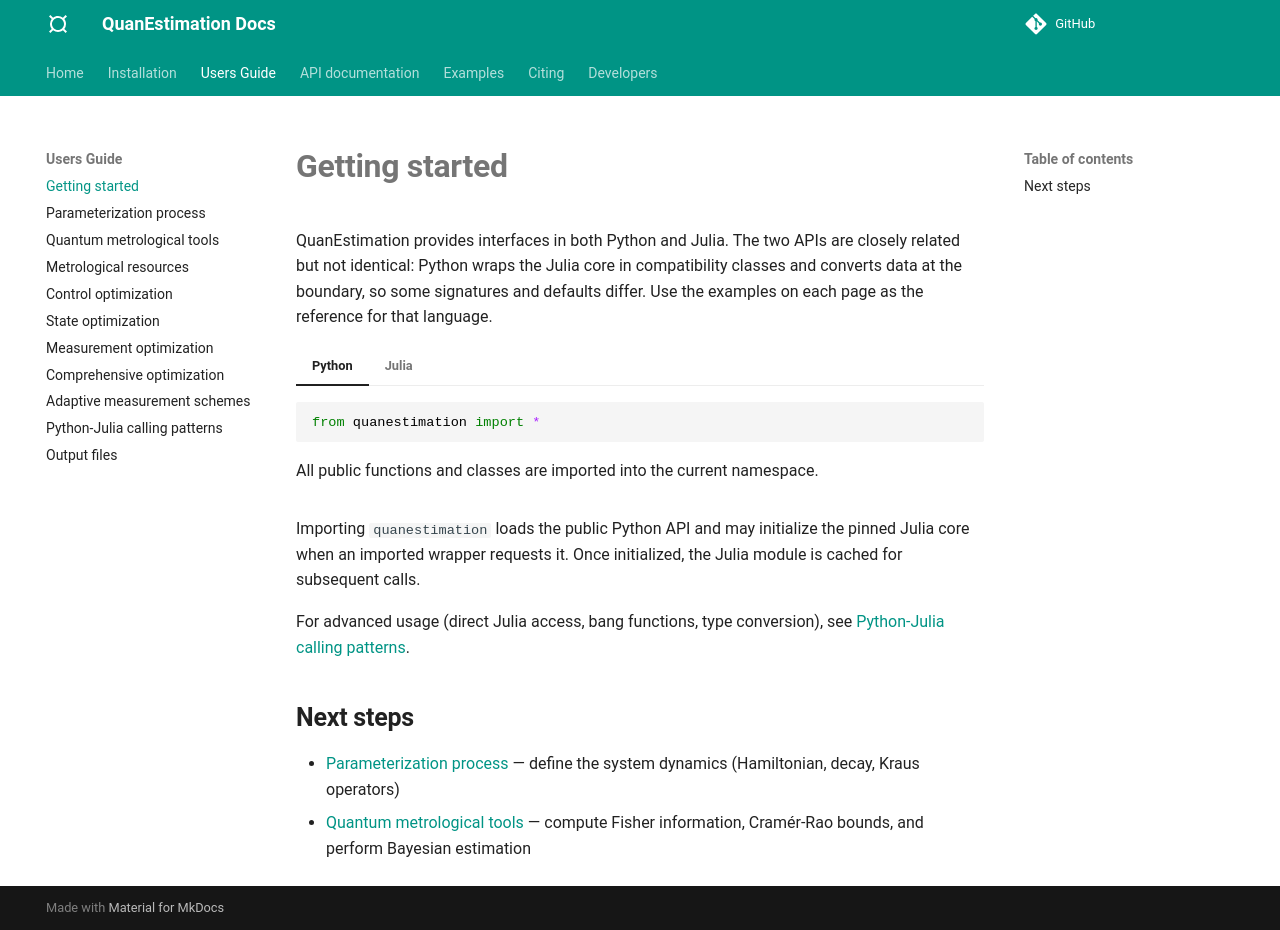

repository: azwphy/QuanEstimation · page: guide/guide_import/index.html · generator: mkdocs

# **Getting started**

QuanEstimation provides interfaces in both Python and Julia. They share the
same API design — function names, parameter order, and defaults are identical
across languages. Use whichever you prefer.

=== "Python"
    ``` py
    from quanestimation import *
    ```
    All public functions and classes are imported into the current namespace.

=== "Julia"
    ``` jl
    using QuanEstimation
    ```

For advanced usage (direct Julia access, bang functions, type conversion),
see [Python-Julia calling patterns](guide_pyju.md).

## **Next steps**

- [Parameterization process](guide_dynamics.md) — define the system dynamics
  (Hamiltonian, decay, Kraus operators)
- [Quantum metrological tools](guide_bounds.md) — compute Fisher information,
  Cramér-Rao bounds, and perform Bayesian estimation
